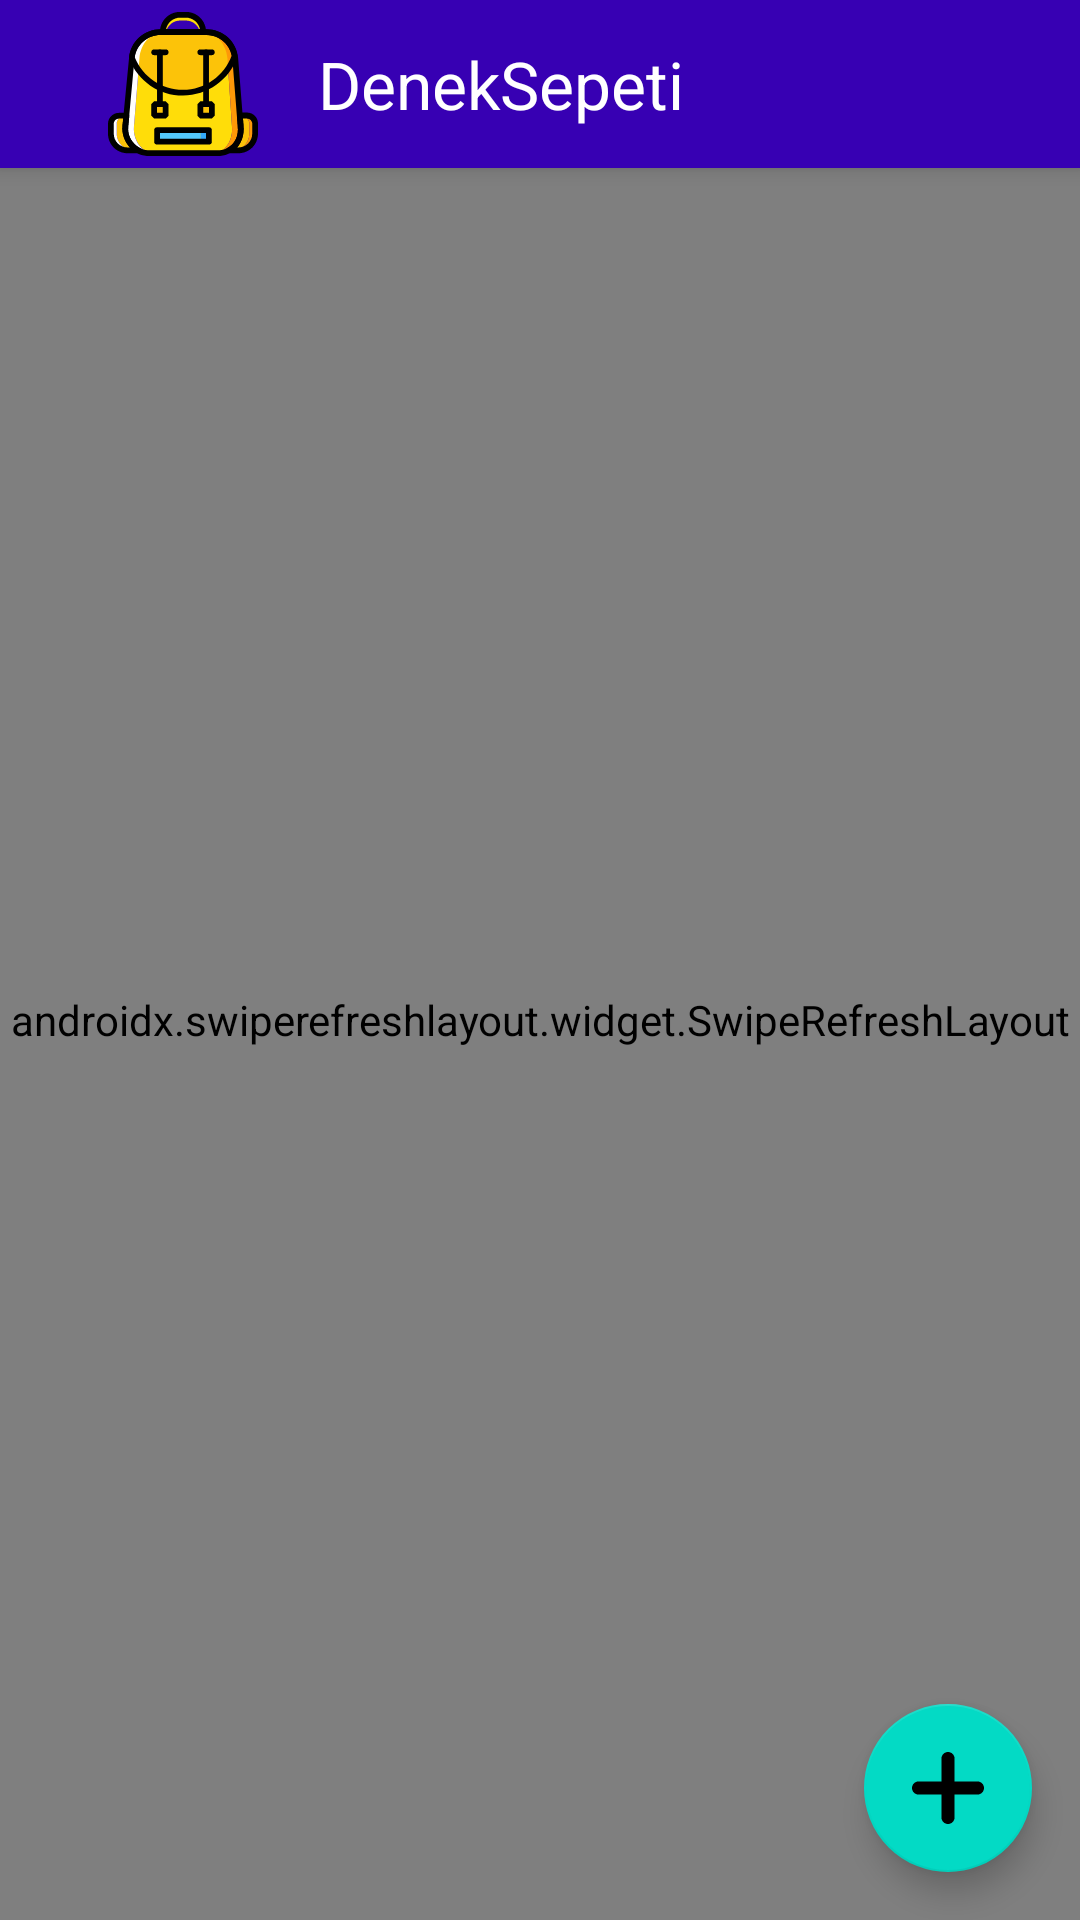

Reconstruct the res/layout file that produces this screen, plus the resources it refers to.
<!-- AndroidManifest.xml: activity theme Theme.Deneksepeti.NoActionBar -->
<!-- res/layout/activity_main.xml -->
<?xml version="1.0" encoding="utf-8"?>

<androidx.coordinatorlayout.widget.CoordinatorLayout xmlns:android="http://schemas.android.com/apk/res/android"
    xmlns:app="http://schemas.android.com/apk/res-auto"
    xmlns:tools="http://schemas.android.com/tools"
    android:layout_width="match_parent"
    android:layout_height="match_parent"
    tools:context=".MainActivity">


    <com.google.android.material.appbar.AppBarLayout
        android:id="@+id/appBarLayout"
        android:layout_width="match_parent"
        android:layout_height="wrap_content"
        android:theme="@style/Theme.Deneksepeti.AppBarOverlay">

        <androidx.appcompat.widget.Toolbar
            android:id="@+id/toolbar"
            android:layout_width="match_parent"
            android:layout_height="?attr/actionBarSize"
            android:background="?attr/colorPrimary"
            app:layout_scrollFlags="enterAlways"
            app:popupTheme="@style/Theme.Deneksepeti.PopupOverlay" >

            <ImageView
                android:layout_width="90dp"
                android:layout_height="50dp"
                app:srcCompat="@drawable/ic_backpack" />

            <TextView
                android:layout_width="match_parent"
                android:layout_height="wrap_content"
                android:text="DenekSepeti"
                android:textAppearance="@style/TextAppearance.AppCompat.Large" />

        </androidx.appcompat.widget.Toolbar>

    </com.google.android.material.appbar.AppBarLayout>

    <androidx.swiperefreshlayout.widget.SwipeRefreshLayout
        xmlns:android="http://schemas.android.com/apk/res/android"
        android:id="@+id/swipeContainer"
        android:layout_width="match_parent"
        android:layout_height="match_parent"
        android:layout_marginTop="40dp">

        <androidx.recyclerview.widget.RecyclerView
            android:id="@+id/recycler"
            android:layout_width="match_parent"
            android:layout_height="match_parent"
            android:orientation="vertical"
            app:layout_behavior="@string/appbar_scrolling_view_behavior" />
    </androidx.swiperefreshlayout.widget.SwipeRefreshLayout>



    <com.google.android.material.floatingactionbutton.FloatingActionButton
        android:id="@+id/fab"
        android:layout_width="wrap_content"
        android:layout_height="wrap_content"
        android:layout_gravity="bottom|end"
        android:layout_margin="@dimen/fab_margin"
        app:srcCompat="@drawable/ic_add_symbol" />

</androidx.coordinatorlayout.widget.CoordinatorLayout>
<!-- resources referenced by this layout -->
<resources>
  <dimen name="fab_margin">16dp</dimen>
  <!-- drawable ic_add_symbol (drawable) -->
  <vector xmlns:android="http://schemas.android.com/apk/res/android"
      android:width="309.059dp"
      android:height="309.059dp"
      android:viewportWidth="309.059"
      android:viewportHeight="309.059">
    <path
        android:pathData="M280.71,126.181h-97.822V28.338C182.889,12.711 170.172,0 154.529,0S126.17,12.711 126.17,28.338v97.843H28.359C12.722,126.181 0,138.903 0,154.529c0,15.621 12.717,28.338 28.359,28.338h97.811v97.843c0,15.632 12.711,28.348 28.359,28.348c15.643,0 28.359,-12.717 28.359,-28.348v-97.843h97.822c15.632,0 28.348,-12.717 28.348,-28.338C309.059,138.903 296.342,126.181 280.71,126.181z"
        android:fillColor="#010002"/>
  </vector>
  <!-- drawable ic_backpack: vector/xml drawable (drawable, 8018 chars, omitted) -->
  <style name="Theme.Deneksepeti.AppBarOverlay" parent="ThemeOverlay.AppCompat.Dark.ActionBar" />
  <style name="Theme.Deneksepeti.PopupOverlay" parent="ThemeOverlay.AppCompat.Light" />
  <style name="Theme.Deneksepeti.NoActionBar">
          <item name="windowActionBar">false</item>
          <item name="windowNoTitle">true</item>
      </style>
</resources>
